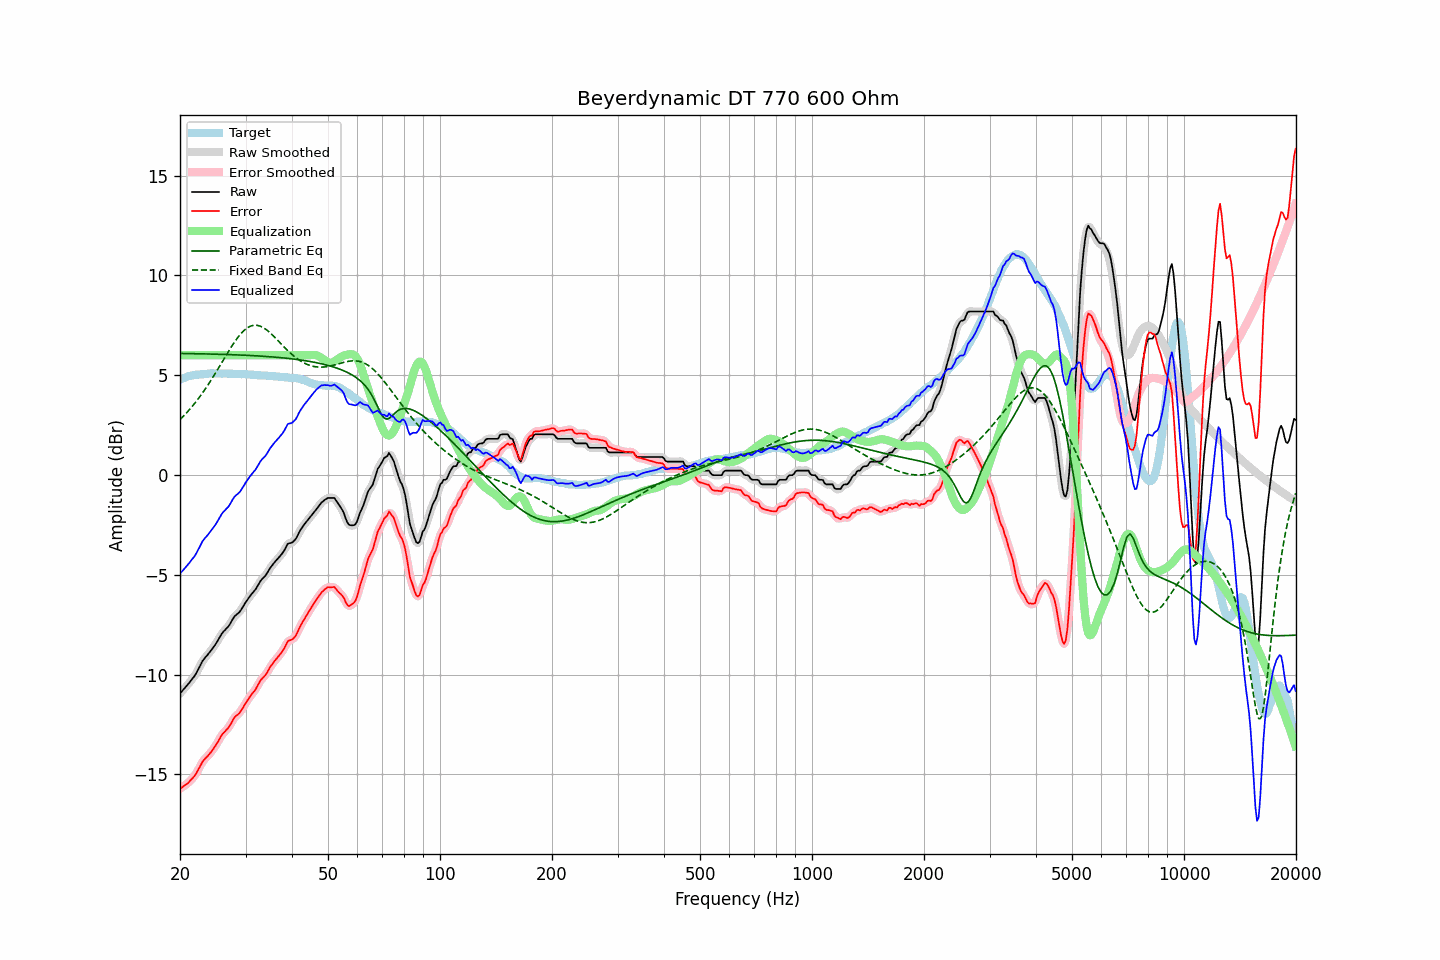

The table this chart was drawn from, first rows:
frequency, raw, error, smoothed, error_smoothed, equalization, parametric_eq, fixed_band_eq, equalized_raw, equalized_smoothed, target
20.00, -10.95, -15.72, -10.95, -15.72, 6.00, 6.09, 2.78, -4.95, -4.95, 4.77
20.20, -10.86, -15.67, -10.86, -15.67, 6.00, 6.09, 2.86, -4.86, -4.86, 4.81
20.40, -10.77, -15.61, -10.77, -15.61, 6.00, 6.09, 2.94, -4.77, -4.77, 4.84
20.61, -10.67, -15.54, -10.67, -15.55, 6.00, 6.09, 3.02, -4.67, -4.67, 4.87
20.81, -10.58, -15.49, -10.58, -15.49, 6.00, 6.09, 3.11, -4.58, -4.58, 4.91
21.02, -10.49, -15.44, -10.48, -15.42, 6.00, 6.08, 3.20, -4.49, -4.48, 4.95
21.23, -10.39, -15.35, -10.39, -15.35, 6.00, 6.08, 3.29, -4.39, -4.39, 4.96
21.44, -10.28, -15.26, -10.29, -15.27, 6.00, 6.08, 3.38, -4.28, -4.29, 4.98
21.66, -10.18, -15.18, -10.18, -15.18, 6.00, 6.08, 3.48, -4.18, -4.18, 5.00
21.87, -10.08, -15.09, -10.07, -15.08, 6.00, 6.08, 3.58, -4.08, -4.07, 5.01
22.09, -9.95, -14.97, -9.94, -14.96, 6.00, 6.08, 3.68, -3.95, -3.94, 5.03
22.31, -9.79, -14.81, -9.79, -14.83, 6.00, 6.08, 3.78, -3.79, -3.79, 5.03
22.54, -9.64, -14.68, -9.63, -14.67, 6.00, 6.07, 3.89, -3.64, -3.63, 5.04
22.76, -9.48, -14.52, -9.48, -14.52, 6.00, 6.07, 4.00, -3.48, -3.48, 5.05
22.99, -9.32, -14.36, -9.34, -14.38, 6.00, 6.07, 4.11, -3.32, -3.34, 5.05
23.22, -9.22, -14.27, -9.22, -14.27, 6.00, 6.07, 4.23, -3.22, -3.22, 5.05
23.45, -9.12, -14.18, -9.12, -14.18, 6.00, 6.07, 4.34, -3.12, -3.12, 5.06
23.69, -9.03, -14.10, -9.03, -14.10, 6.00, 6.06, 4.46, -3.03, -3.03, 5.07
23.92, -8.93, -14.01, -8.93, -14.01, 6.00, 6.06, 4.59, -2.93, -2.93, 5.08
24.16, -8.83, -13.92, -8.83, -13.92, 6.00, 6.06, 4.71, -2.83, -2.83, 5.09
24.40, -8.72, -13.82, -8.72, -13.81, 6.00, 6.06, 4.84, -2.72, -2.72, 5.10
24.65, -8.61, -13.70, -8.61, -13.70, 6.00, 6.06, 4.97, -2.61, -2.61, 5.09
24.89, -8.50, -13.58, -8.49, -13.58, 6.00, 6.05, 5.10, -2.50, -2.49, 5.09
25.14, -8.37, -13.45, -8.36, -13.45, 6.00, 6.05, 5.23, -2.37, -2.36, 5.09
25.39, -8.23, -13.31, -8.23, -13.31, 6.00, 6.05, 5.37, -2.23, -2.23, 5.09
25.65, -8.09, -13.17, -8.09, -13.17, 6.00, 6.05, 5.50, -2.09, -2.09, 5.09
25.91, -7.95, -13.03, -7.96, -13.04, 6.00, 6.05, 5.64, -1.95, -1.96, 5.07
26.16, -7.85, -12.93, -7.85, -12.93, 6.00, 6.04, 5.77, -1.85, -1.85, 5.08
26.43, -7.77, -12.85, -7.76, -12.85, 6.00, 6.04, 5.91, -1.77, -1.76, 5.08
26.69, -7.68, -12.76, -7.68, -12.77, 6.00, 6.04, 6.04, -1.68, -1.68, 5.08
26.96, -7.60, -12.68, -7.59, -12.67, 6.00, 6.03, 6.17, -1.60, -1.59, 5.08
27.23, -7.48, -12.56, -7.47, -12.55, 6.00, 6.03, 6.30, -1.48, -1.47, 5.08
27.50, -7.34, -12.42, -7.34, -12.41, 6.00, 6.03, 6.43, -1.34, -1.34, 5.08
27.77, -7.20, -12.26, -7.20, -12.27, 6.00, 6.03, 6.55, -1.20, -1.20, 5.07
28.05, -7.08, -12.14, -7.09, -12.15, 6.00, 6.02, 6.67, -1.08, -1.09, 5.06
28.33, -7.01, -12.06, -7.01, -12.07, 6.00, 6.02, 6.79, -1.01, -1.01, 5.05
28.62, -6.94, -12.00, -6.94, -11.99, 6.00, 6.02, 6.90, -0.94, -0.94, 5.06
28.90, -6.87, -11.93, -6.86, -11.91, 6.00, 6.01, 7.00, -0.87, -0.86, 5.06
29.19, -6.76, -11.81, -6.75, -11.81, 6.00, 6.01, 7.09, -0.76, -0.75, 5.05
29.48, -6.63, -11.68, -6.63, -11.68, 6.00, 6.01, 7.18, -0.63, -0.63, 5.06
29.78, -6.49, -11.54, -6.49, -11.55, 6.00, 6.00, 7.26, -0.49, -0.49, 5.05
30.08, -6.36, -11.41, -6.37, -11.42, 6.00, 6.00, 7.32, -0.36, -0.37, 5.05
30.38, -6.25, -11.29, -6.24, -11.29, 6.00, 5.99, 7.38, -0.25, -0.24, 5.04
30.68, -6.13, -11.17, -6.13, -11.17, 6.00, 5.99, 7.42, -0.13, -0.13, 5.04
30.99, -6.02, -11.05, -6.02, -11.05, 6.00, 5.99, 7.46, -0.02, -0.02, 5.03
31.30, -5.92, -10.94, -5.92, -10.95, 6.00, 5.98, 7.49, 0.08, 0.08, 5.02
31.61, -5.83, -10.85, -5.83, -10.84, 6.00, 5.98, 7.50, 0.17, 0.17, 5.02
31.93, -5.73, -10.74, -5.72, -10.73, 6.00, 5.97, 7.50, 0.27, 0.28, 5.01
32.24, -5.60, -10.59, -5.59, -10.60, 6.00, 5.97, 7.50, 0.40, 0.41, 5.00
32.57, -5.46, -10.45, -5.46, -10.45, 6.00, 5.96, 7.48, 0.54, 0.54, 5.00
32.89, -5.32, -10.31, -5.33, -10.32, 6.00, 5.96, 7.46, 0.68, 0.67, 4.99
33.22, -5.22, -10.21, -5.23, -10.22, 6.00, 5.95, 7.42, 0.78, 0.77, 4.99
33.55, -5.14, -10.12, -5.14, -10.12, 6.00, 5.95, 7.38, 0.86, 0.86, 4.99
33.89, -5.06, -10.04, -5.05, -10.03, 6.00, 5.94, 7.32, 0.94, 0.95, 4.98
34.23, -4.94, -9.92, -4.94, -9.91, 6.00, 5.94, 7.27, 1.06, 1.06, 4.98
34.57, -4.81, -9.78, -4.81, -9.78, 6.00, 5.93, 7.20, 1.19, 1.19, 4.97
34.92, -4.67, -9.63, -4.68, -9.64, 6.00, 5.93, 7.13, 1.33, 1.32, 4.96
35.27, -4.56, -9.52, -4.56, -9.52, 6.00, 5.92, 7.06, 1.44, 1.44, 4.96
35.62, -4.46, -9.41, -4.45, -9.41, 6.00, 5.91, 6.98, 1.54, 1.55, 4.95
35.97, -4.36, -9.30, -4.36, -9.31, 6.00, 5.91, 6.90, 1.64, 1.64, 4.94
... 635 more rows
